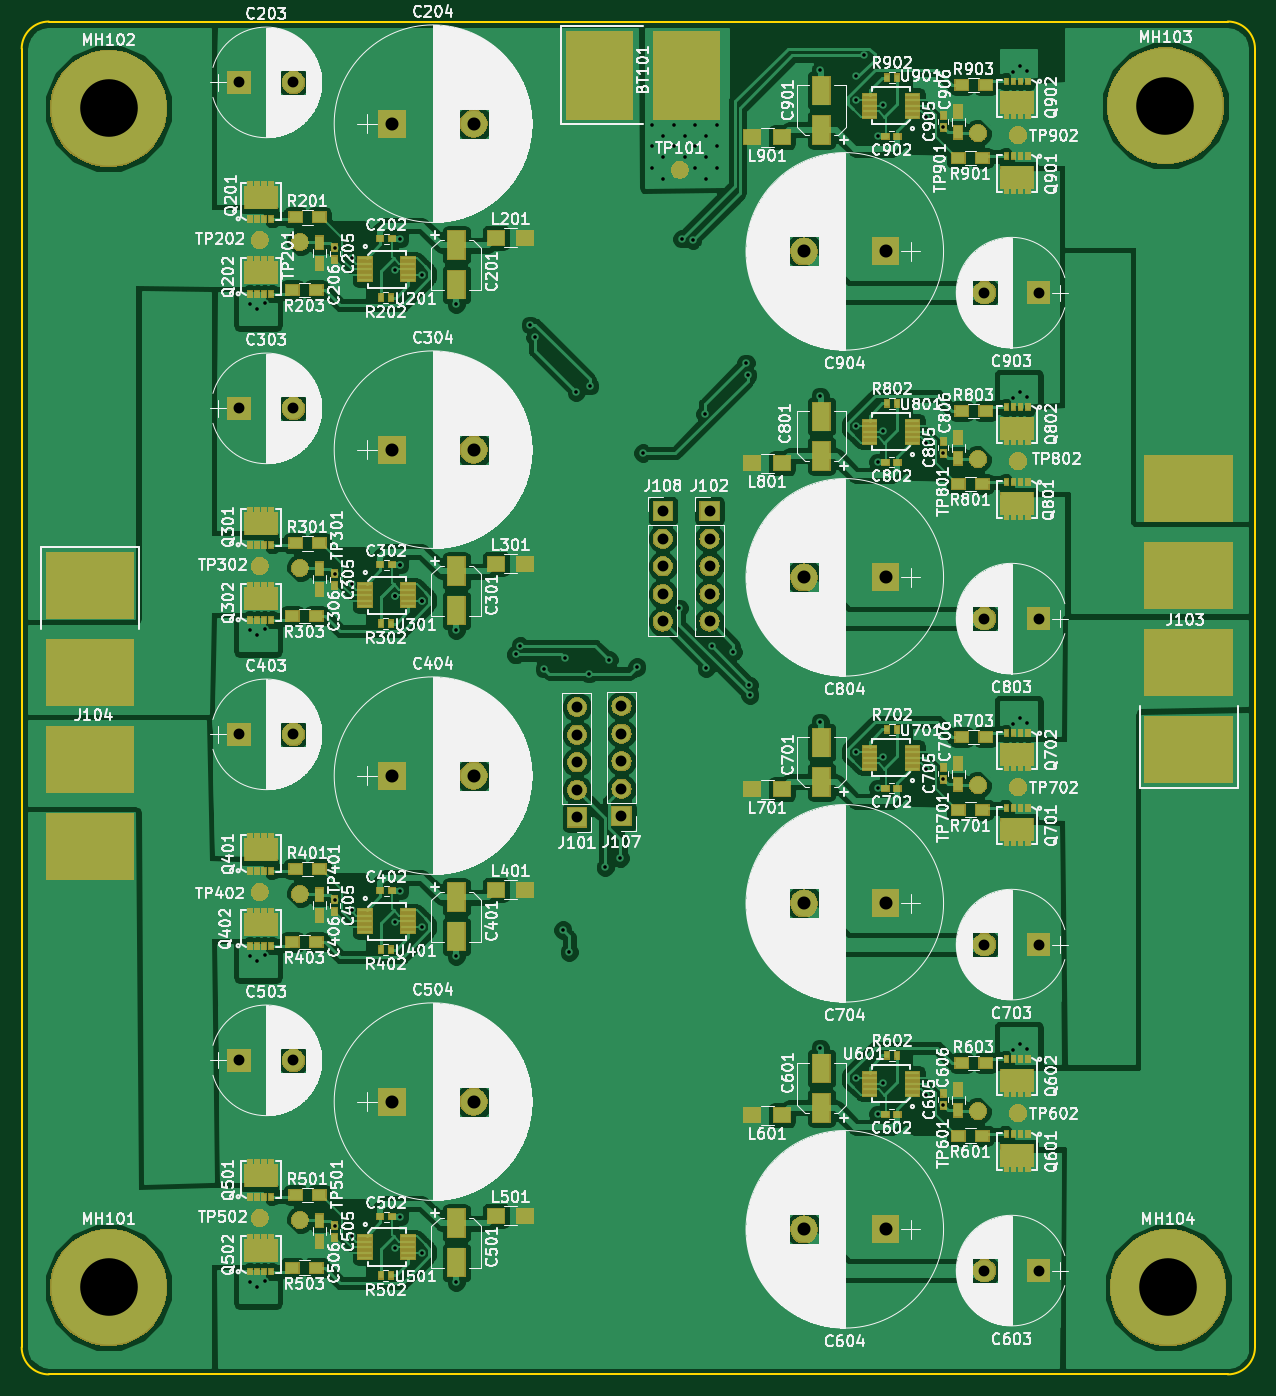
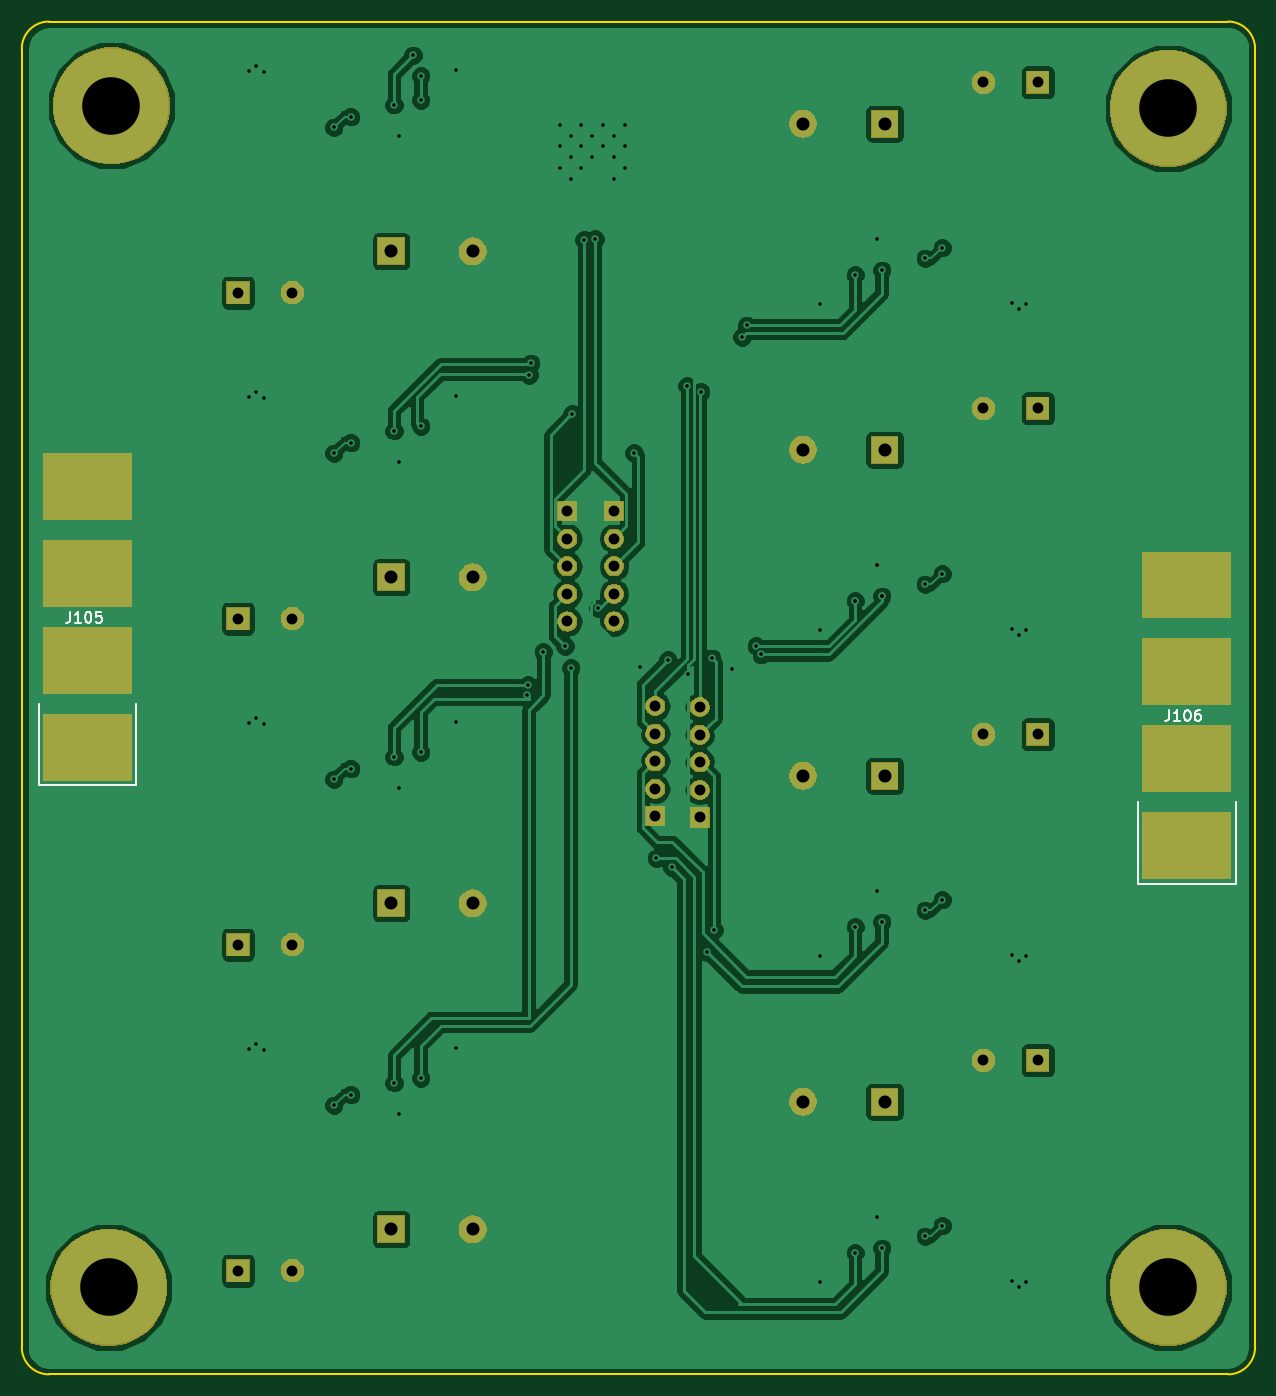
Circuit board: 11 layer files. Board 113.5 x 124.5 mm.
- bottom_copper: peripherals-B.Cu.gbl (109093 bytes)
- bottom_mask: peripherals-B.Mask.gbs (47118 bytes)
- paste: peripherals-B.Paste.gbp (787 bytes)
- bottom_silk: peripherals-B.SilkS.gbo (3610 bytes)
- outline: peripherals-Edge.Cuts.gm1 (976 bytes)
- top_copper: peripherals-F.Cu.gtl (306643 bytes)
- top_mask: peripherals-F.Mask.gts (130020 bytes)
- paste: peripherals-F.Paste.gtp (13017 bytes)
- top_silk: peripherals-F.SilkS.gto (424511 bytes)
- drill: peripherals-NPTH.drl (137 bytes)
- drill: peripherals-PTH.drl (3014 bytes)

=== bottom_copper: peripherals-B.Cu.gbl (109093 bytes, source omitted) ===
=== bottom_mask: peripherals-B.Mask.gbs (47118 bytes, source omitted) ===
=== paste: peripherals-B.Paste.gbp ===
G04 #@! TF.GenerationSoftware,KiCad,Pcbnew,5.0.0*
G04 #@! TF.CreationDate,2018-08-14T07:29:03-04:00*
G04 #@! TF.ProjectId,peripherals,7065726970686572616C732E6B696361,rev?*
G04 #@! TF.SameCoordinates,Original*
G04 #@! TF.FileFunction,Paste,Bot*
G04 #@! TF.FilePolarity,Positive*
%FSLAX46Y46*%
G04 Gerber Fmt 4.6, Leading zero omitted, Abs format (unit mm)*
G04 Created by KiCad (PCBNEW 5.0.0) date Tue Aug 14 07:29:03 2018*
%MOMM*%
%LPD*%
G01*
G04 APERTURE LIST*
%ADD10R,7.847600X5.847600*%
G04 APERTURE END LIST*
D10*
G04 #@! TO.C,J106*
X40300000Y-99350000D03*
X40300000Y-115350000D03*
X40300000Y-123350000D03*
X40300000Y-107350000D03*
G04 #@! TD*
G04 #@! TO.C,J105*
X141450000Y-98300000D03*
X141450000Y-114300000D03*
X141450000Y-106300000D03*
X141450000Y-90300000D03*
G04 #@! TD*
M02*

=== bottom_silk: peripherals-B.SilkS.gbo ===
G04 #@! TF.GenerationSoftware,KiCad,Pcbnew,5.0.0*
G04 #@! TF.CreationDate,2018-08-14T07:29:03-04:00*
G04 #@! TF.ProjectId,peripherals,7065726970686572616C732E6B696361,rev?*
G04 #@! TF.SameCoordinates,Original*
G04 #@! TF.FileFunction,Legend,Bot*
G04 #@! TF.FilePolarity,Positive*
%FSLAX46Y46*%
G04 Gerber Fmt 4.6, Leading zero omitted, Abs format (unit mm)*
G04 Created by KiCad (PCBNEW 5.0.0) date Tue Aug 14 07:29:03 2018*
%MOMM*%
%LPD*%
G01*
G04 APERTURE LIST*
%ADD10C,0.150000*%
G04 APERTURE END LIST*
D10*
G04 #@! TO.C,J106*
X35800000Y-126850000D02*
X44800000Y-126850000D01*
X44800000Y-126850000D02*
X44800000Y-119350000D01*
X35800000Y-119350000D02*
X35800000Y-126850000D01*
G04 #@! TO.C,J105*
X136950000Y-110300000D02*
X136950000Y-117800000D01*
X145950000Y-117800000D02*
X145950000Y-110300000D01*
X136950000Y-117800000D02*
X145950000Y-117800000D01*
G04 #@! TO.C,J106*
X41895714Y-110862380D02*
X41895714Y-111576666D01*
X41943333Y-111719523D01*
X42038571Y-111814761D01*
X42181428Y-111862380D01*
X42276666Y-111862380D01*
X40895714Y-111862380D02*
X41467142Y-111862380D01*
X41181428Y-111862380D02*
X41181428Y-110862380D01*
X41276666Y-111005238D01*
X41371904Y-111100476D01*
X41467142Y-111148095D01*
X40276666Y-110862380D02*
X40181428Y-110862380D01*
X40086190Y-110910000D01*
X40038571Y-110957619D01*
X39990952Y-111052857D01*
X39943333Y-111243333D01*
X39943333Y-111481428D01*
X39990952Y-111671904D01*
X40038571Y-111767142D01*
X40086190Y-111814761D01*
X40181428Y-111862380D01*
X40276666Y-111862380D01*
X40371904Y-111814761D01*
X40419523Y-111767142D01*
X40467142Y-111671904D01*
X40514761Y-111481428D01*
X40514761Y-111243333D01*
X40467142Y-111052857D01*
X40419523Y-110957619D01*
X40371904Y-110910000D01*
X40276666Y-110862380D01*
X39086190Y-110862380D02*
X39276666Y-110862380D01*
X39371904Y-110910000D01*
X39419523Y-110957619D01*
X39514761Y-111100476D01*
X39562380Y-111290952D01*
X39562380Y-111671904D01*
X39514761Y-111767142D01*
X39467142Y-111814761D01*
X39371904Y-111862380D01*
X39181428Y-111862380D01*
X39086190Y-111814761D01*
X39038571Y-111767142D01*
X38990952Y-111671904D01*
X38990952Y-111433809D01*
X39038571Y-111338571D01*
X39086190Y-111290952D01*
X39181428Y-111243333D01*
X39371904Y-111243333D01*
X39467142Y-111290952D01*
X39514761Y-111338571D01*
X39562380Y-111433809D01*
G04 #@! TO.C,J105*
X143045714Y-101812380D02*
X143045714Y-102526666D01*
X143093333Y-102669523D01*
X143188571Y-102764761D01*
X143331428Y-102812380D01*
X143426666Y-102812380D01*
X142045714Y-102812380D02*
X142617142Y-102812380D01*
X142331428Y-102812380D02*
X142331428Y-101812380D01*
X142426666Y-101955238D01*
X142521904Y-102050476D01*
X142617142Y-102098095D01*
X141426666Y-101812380D02*
X141331428Y-101812380D01*
X141236190Y-101860000D01*
X141188571Y-101907619D01*
X141140952Y-102002857D01*
X141093333Y-102193333D01*
X141093333Y-102431428D01*
X141140952Y-102621904D01*
X141188571Y-102717142D01*
X141236190Y-102764761D01*
X141331428Y-102812380D01*
X141426666Y-102812380D01*
X141521904Y-102764761D01*
X141569523Y-102717142D01*
X141617142Y-102621904D01*
X141664761Y-102431428D01*
X141664761Y-102193333D01*
X141617142Y-102002857D01*
X141569523Y-101907619D01*
X141521904Y-101860000D01*
X141426666Y-101812380D01*
X140188571Y-101812380D02*
X140664761Y-101812380D01*
X140712380Y-102288571D01*
X140664761Y-102240952D01*
X140569523Y-102193333D01*
X140331428Y-102193333D01*
X140236190Y-102240952D01*
X140188571Y-102288571D01*
X140140952Y-102383809D01*
X140140952Y-102621904D01*
X140188571Y-102717142D01*
X140236190Y-102764761D01*
X140331428Y-102812380D01*
X140569523Y-102812380D01*
X140664761Y-102764761D01*
X140712380Y-102717142D01*
G04 #@! TD*
M02*

=== outline: peripherals-Edge.Cuts.gm1 ===
G04 #@! TF.GenerationSoftware,KiCad,Pcbnew,5.0.0*
G04 #@! TF.CreationDate,2018-08-14T07:29:03-04:00*
G04 #@! TF.ProjectId,peripherals,7065726970686572616C732E6B696361,rev?*
G04 #@! TF.SameCoordinates,Original*
G04 #@! TF.FileFunction,Profile,NP*
%FSLAX46Y46*%
G04 Gerber Fmt 4.6, Leading zero omitted, Abs format (unit mm)*
G04 Created by KiCad (PCBNEW 5.0.0) date Tue Aug 14 07:29:03 2018*
%MOMM*%
%LPD*%
G01*
G04 APERTURE LIST*
%ADD10C,0.152400*%
G04 APERTURE END LIST*
D10*
X36500000Y-172000000D02*
G75*
G02X34000000Y-169500000I0J2500000D01*
G01*
X147500000Y-169500000D02*
G75*
G02X145000000Y-172000000I-2500000J0D01*
G01*
X145000000Y-47500000D02*
G75*
G02X147500000Y-50000000I0J-2500000D01*
G01*
X34000000Y-50000000D02*
G75*
G02X36500000Y-47500000I2500000J0D01*
G01*
X34000000Y-169500000D02*
X34000000Y-50000000D01*
X145000000Y-172000000D02*
X36500000Y-172000000D01*
X147500000Y-50000000D02*
X147500000Y-169500000D01*
X36500000Y-47500000D02*
X145000000Y-47500000D01*
M02*

=== top_copper: peripherals-F.Cu.gtl (306643 bytes, source omitted) ===
=== top_mask: peripherals-F.Mask.gts (130020 bytes, source omitted) ===
=== paste: peripherals-F.Paste.gtp (13017 bytes, source omitted) ===
=== top_silk: peripherals-F.SilkS.gto (424511 bytes, source omitted) ===
=== drill: peripherals-NPTH.drl ===
M48
;DRILL file {KiCad 5.0.0} date Tue Aug 14 07:29:06 2018
;FORMAT={-:-/ absolute / inch / decimal}
FMAT,2
INCH,TZ
%
G90
G05
M72
T0
M30

=== drill: peripherals-PTH.drl ===
M48
;DRILL file {KiCad 5.0.0} date Tue Aug 14 07:29:06 2018
;FORMAT={-:-/ absolute / inch / decimal}
FMAT,2
INCH,TZ
T1C0.0130
T2C0.0394
T3C0.0472
T4C0.2087
%
G90
G05
M72
T1
X2.1673Y-2.8937
X2.1673Y-4.0748
X2.1673Y-5.2559
X2.1673Y-6.437
X2.1929Y-2.9114
X2.1929Y-4.0925
X2.1929Y-5.2736
X2.1929Y-6.4547
X2.2205Y-2.8898
X2.2205Y-4.0709
X2.2205Y-5.252
X2.2205Y-6.4331
X2.4724Y-2.689
X2.4724Y-3.8701
X2.4724Y-5.0512
X2.4724Y-6.2323
X2.5336Y-2.7283
X2.5336Y-3.9094
X2.5336Y-5.0906
X2.5336Y-6.2717
X2.6916Y-2.771
X2.6916Y-3.9521
X2.6916Y-3.9521
X2.6916Y-5.1332
X2.6916Y-6.3143
X2.7087Y-2.6575
X2.7087Y-3.8386
X2.7087Y-3.8386
X2.7087Y-5.0197
X2.7087Y-6.2008
X2.7874Y-2.7874
X2.7874Y-3.9685
X2.7874Y-3.9685
X2.7874Y-5.1496
X2.7874Y-6.3307
X2.9134Y-2.8937
X2.9134Y-4.0748
X2.9134Y-5.2559
X2.9134Y-6.437
X3.128Y-4.1634
X3.1457Y-4.1319
X3.1811Y-2.9705
X3.1988Y-3.0138
X3.2323Y-4.2146
X3.2992Y-5.1614
X3.3071Y-4.1772
X3.3228Y-5.2421
X3.3475Y-3.2126
X3.3949Y-4.2323
X3.3965Y-3.1896
X3.4528Y-4.935
X3.4665Y-4.1831
X3.5079Y-4.9016
X3.5669Y-4.2087
X3.5886Y-3.4331
X3.622Y-2.2441
X3.622Y-2.3228
X3.622Y-2.4016
X3.6614Y-2.2835
X3.6614Y-2.3622
X3.6614Y-2.4409
X3.7008Y-2.2441
X3.7008Y-2.3228
X3.7205Y-3.9961
X3.7303Y-2.6575
X3.7402Y-2.2835
X3.7402Y-2.3622
X3.7697Y-2.6614
X3.7795Y-2.2441
X3.7795Y-2.3228
X3.7795Y-2.4016
X3.8138Y-3.2908
X3.8189Y-2.2835
X3.8189Y-2.3622
X3.8189Y-2.4409
X3.8189Y-4.2126
X3.8386Y-4.1339
X3.8583Y-2.2441
X3.8583Y-2.3228
X3.8583Y-2.4016
X3.9173Y-4.1535
X3.9626Y-3.1083
X3.9685Y-3.1516
X3.9739Y-4.2739
X3.9764Y-4.311
X4.2323Y-2.0472
X4.2323Y-3.2283
X4.2323Y-4.4094
X4.2323Y-5.5906
X4.3622Y-2.0669
X4.3622Y-2.1555
X4.3622Y-3.3366
X4.3622Y-4.5177
X4.3622Y-5.6988
X4.3898Y-1.993
X4.4409Y-2.2854
X4.4409Y-3.4665
X4.4409Y-4.6476
X4.4409Y-5.8287
X4.458Y-2.1719
X4.458Y-3.353
X4.458Y-4.5341
X4.458Y-5.7152
X4.616Y-2.2146
X4.616Y-3.3957
X4.616Y-4.5768
X4.616Y-5.7579
X4.6772Y-2.2539
X4.6772Y-3.435
X4.6772Y-4.6161
X4.6772Y-5.7972
X4.9291Y-2.0531
X4.9291Y-3.2343
X4.9291Y-4.4154
X4.9291Y-5.5965
X4.9567Y-2.0315
X4.9567Y-3.2126
X4.9567Y-4.3937
X4.9567Y-5.5748
X4.9823Y-2.0492
X4.9823Y-3.2303
X4.9823Y-4.4114
X4.9823Y-5.5925
T2
X3.6614Y-3.6437
X3.6614Y-3.7437
X3.6614Y-3.8437
X3.6614Y-3.9437
X3.6614Y-4.0437
X4.8268Y-2.8524
X5.0236Y-2.8524
X2.126Y-5.6339
X2.3228Y-5.6339
X2.126Y-2.0906
X2.3228Y-2.0906
X3.5118Y-4.35
X3.5118Y-4.45
X3.5118Y-4.55
X3.5118Y-4.65
X3.5118Y-4.75
X3.3504Y-4.3539
X3.3504Y-4.4539
X3.3504Y-4.5539
X3.3504Y-4.6539
X3.3504Y-4.7539
X2.126Y-4.4528
X2.3228Y-4.4528
X4.8268Y-5.2146
X5.0236Y-5.2146
X2.126Y-3.2717
X2.3228Y-3.2717
X3.8307Y-3.6437
X3.8307Y-3.7437
X3.8307Y-3.8437
X3.8307Y-3.9437
X3.8307Y-4.0437
X4.8268Y-6.3957
X5.0236Y-6.3957
X4.8268Y-4.0335
X5.0236Y-4.0335
T3
X2.6811Y-2.2402
X2.9764Y-2.2402
X2.6811Y-4.6024
X2.9764Y-4.6024
X4.1732Y-6.2461
X4.4685Y-6.2461
X2.6811Y-5.7835
X2.9764Y-5.7835
X4.1732Y-5.065
X4.4685Y-5.065
X4.1732Y-3.8839
X4.4685Y-3.8839
X2.6811Y-3.4213
X2.9764Y-3.4213
X4.1732Y-2.7028
X4.4685Y-2.7028
T4
X1.6535Y-6.4567
X5.4921Y-6.4567
X5.4823Y-2.1752
X1.6535Y-2.185
T0
M30

